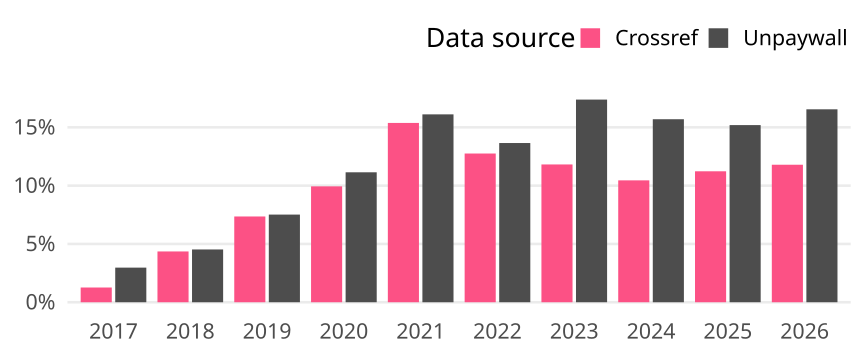

The table this chart was drawn from, first rows:
cr_year, cat, article_total, name, oa_articles, oa_share
2017, Global, 5458, Crossref, 69, 0.01264
2017, Global, 5458, Unpaywall, 162, 0.02968
2018, Global, 5280, Crossref, 230, 0.04356
2018, Global, 5280, Unpaywall, 239, 0.04527
2019, Global, 4922, Crossref, 362, 0.07355
2019, Global, 4922, Unpaywall, 370, 0.07517
2020, Global, 5303, Crossref, 527, 0.09938
2020, Global, 5303, Unpaywall, 591, 0.1114
2021, Global, 5573, Crossref, 857, 0.1538
2021, Global, 5573, Unpaywall, 898, 0.1611
2022, Global, 5002, Crossref, 638, 0.1275
2022, Global, 5002, Unpaywall, 683, 0.1365
2023, Global, 5213, Crossref, 616, 0.1182
2023, Global, 5213, Unpaywall, 906, 0.1738
2024, Global, 6027, Crossref, 630, 0.1045
2024, Global, 6027, Unpaywall, 946, 0.157
2025, Global, 7168, Crossref, 805, 0.1123
2025, Global, 7168, Unpaywall, 1089, 0.1519
2026, Global, 3892, Crossref, 459, 0.1179
2026, Global, 3892, Unpaywall, 644, 0.1655
